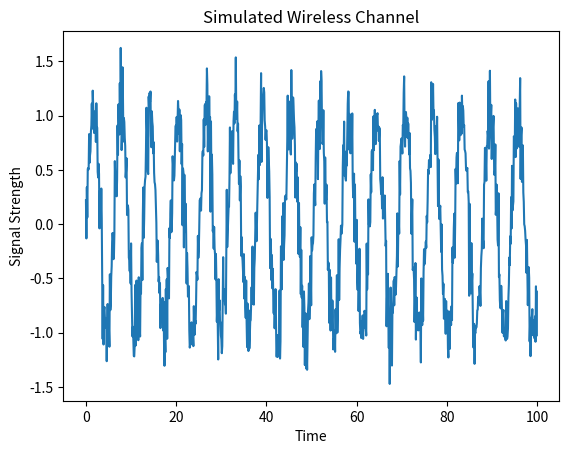

This figure's Python source:
import numpy as np
import matplotlib.pyplot as plt

def generate_signal():
    time = np.arange(0, 100, 0.1)
    signal = np.sin(time) + np.random.normal(0, 0.2, len(time))
    return time, signal

# optional: run this file alone to see raw signal
if __name__ == "__main__":
    time, signal = generate_signal()

    plt.plot(time, signal)
    plt.title("Simulated Wireless Channel")
    plt.xlabel("Time")
    plt.ylabel("Signal Strength")
    plt.show()
